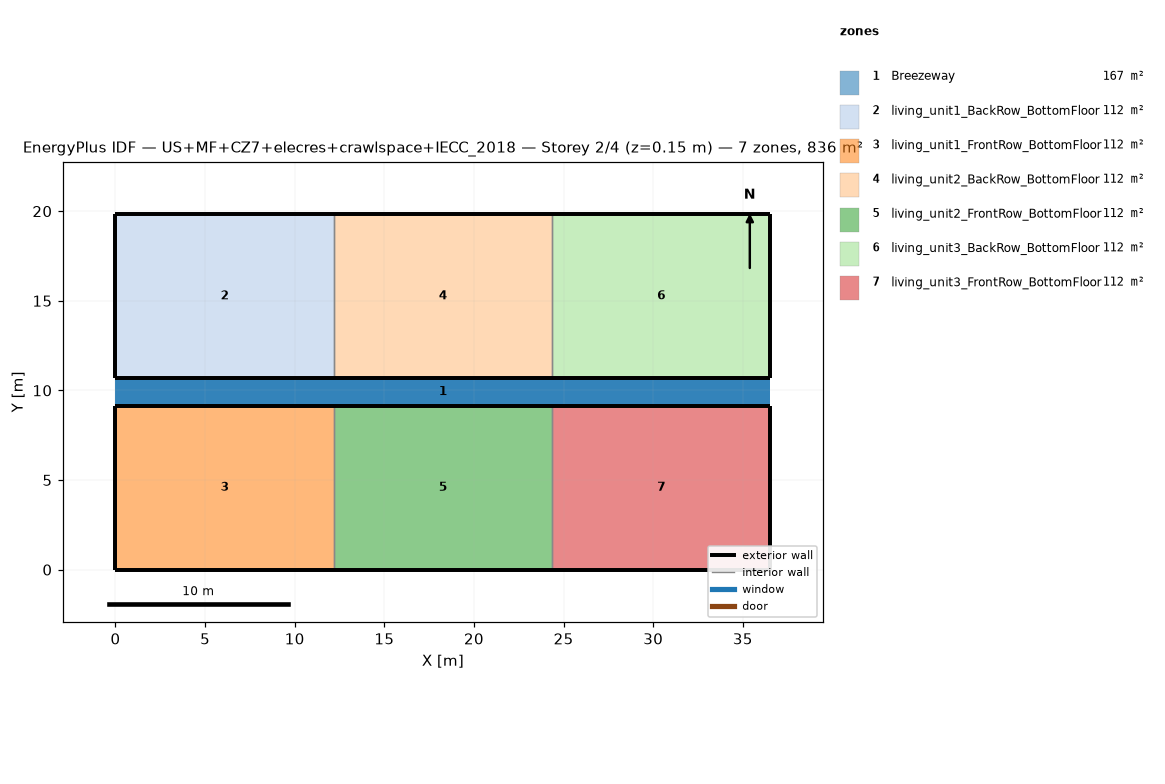
=== STOREY PLAN SPEC (per zone: floor XY polygon, exterior-wall plan segments, windows/doors) ===
zone 1: Breezeway  (167.0 m²)
  floor: (36.54, 9.16) (0.00, 9.16) (0.00, 10.68) (36.54, 10.68)
  floor: (36.54, 9.16) (0.00, 9.16) (0.00, 10.68) (36.54, 10.68)
  floor: (36.54, 9.16) (0.00, 9.16) (0.00, 10.68) (36.54, 10.68)
zone 2: living_unit1_BackRow_BottomFloor  (111.5 m²)
  floor: (12.18, 10.68) (0.00, 10.68) (0.00, 19.84) (12.18, 19.84)
  exterior wall: (0.00, 10.68) – (12.18, 10.68)  [12.2 m]
  exterior wall: (12.18, 19.84) – (0.00, 19.84)  [12.2 m]
  exterior wall: (0.00, 19.84) – (0.00, 10.68)  [9.2 m]
  interior walls: 1
zone 3: living_unit1_FrontRow_BottomFloor  (111.5 m²)
  floor: (12.18, 0.00) (0.00, 0.00) (0.00, 9.16) (12.18, 9.16)
  exterior wall: (0.00, 0.00) – (12.18, 0.00)  [12.2 m]
  exterior wall: (12.18, 9.16) – (0.00, 9.16)  [12.2 m]
  exterior wall: (0.00, 9.16) – (0.00, 0.00)  [9.2 m]
  interior walls: 1
zone 4: living_unit2_BackRow_BottomFloor  (111.5 m²)
  floor: (24.36, 10.68) (12.18, 10.68) (12.18, 19.84) (24.36, 19.84)
  exterior wall: (12.18, 10.68) – (24.36, 10.68)  [12.2 m]
  exterior wall: (24.36, 19.84) – (12.18, 19.84)  [12.2 m]
  interior walls: 2
zone 5: living_unit2_FrontRow_BottomFloor  (111.5 m²)
  floor: (24.36, 0.00) (12.18, 0.00) (12.18, 9.16) (24.36, 9.16)
  exterior wall: (12.18, 0.00) – (24.36, 0.00)  [12.2 m]
  exterior wall: (24.36, 9.16) – (12.18, 9.16)  [12.2 m]
  interior walls: 2
zone 6: living_unit3_BackRow_BottomFloor  (111.5 m²)
  floor: (36.54, 10.68) (24.36, 10.68) (24.36, 19.84) (36.54, 19.84)
  exterior wall: (24.36, 10.68) – (36.54, 10.68)  [12.2 m]
  exterior wall: (36.54, 10.68) – (36.54, 19.84)  [9.2 m]
  exterior wall: (36.54, 19.84) – (24.36, 19.84)  [12.2 m]
  interior walls: 1
zone 7: living_unit3_FrontRow_BottomFloor  (111.5 m²)
  floor: (36.54, 0.00) (24.36, 0.00) (24.36, 9.16) (36.54, 9.16)
  exterior wall: (24.36, 0.00) – (36.54, 0.00)  [12.2 m]
  exterior wall: (36.54, 0.00) – (36.54, 9.16)  [9.2 m]
  exterior wall: (36.54, 9.16) – (24.36, 9.16)  [12.2 m]
  interior walls: 1

=== DERIVED (storey summary) ===
Building: US+MF+CZ7+elecres+crawlspace+IECC_2018
Storey: 2 of 4  (floor level z = 0.15 m)
Storey gross floor area: 836.2 m²
Zones on this storey: 7
  - Breezeway: floor 167.0 m²
  - living_unit1_BackRow_BottomFloor: floor 111.5 m²; exterior wall 33.5 m (86.9 m²); WWR 0.0%
  - living_unit1_FrontRow_BottomFloor: floor 111.5 m²; exterior wall 33.5 m (86.9 m²); WWR 0.0%
  - living_unit2_BackRow_BottomFloor: floor 111.5 m²; exterior wall 24.4 m (63.1 m²); WWR 0.0%
  - living_unit2_FrontRow_BottomFloor: floor 111.5 m²; exterior wall 24.4 m (63.1 m²); WWR 0.0%
  - living_unit3_BackRow_BottomFloor: floor 111.5 m²; exterior wall 33.5 m (86.9 m²); WWR 0.0%
  - living_unit3_FrontRow_BottomFloor: floor 111.5 m²; exterior wall 33.5 m (86.9 m²); WWR 0.0%
Zone adjacency (shared interzone walls):
  - living_unit1_BackRow_BottomFloor ↔ living_unit2_BackRow_BottomFloor
  - living_unit1_FrontRow_BottomFloor ↔ living_unit2_FrontRow_BottomFloor
  - living_unit2_BackRow_BottomFloor ↔ living_unit3_BackRow_BottomFloor
  - living_unit2_FrontRow_BottomFloor ↔ living_unit3_FrontRow_BottomFloor